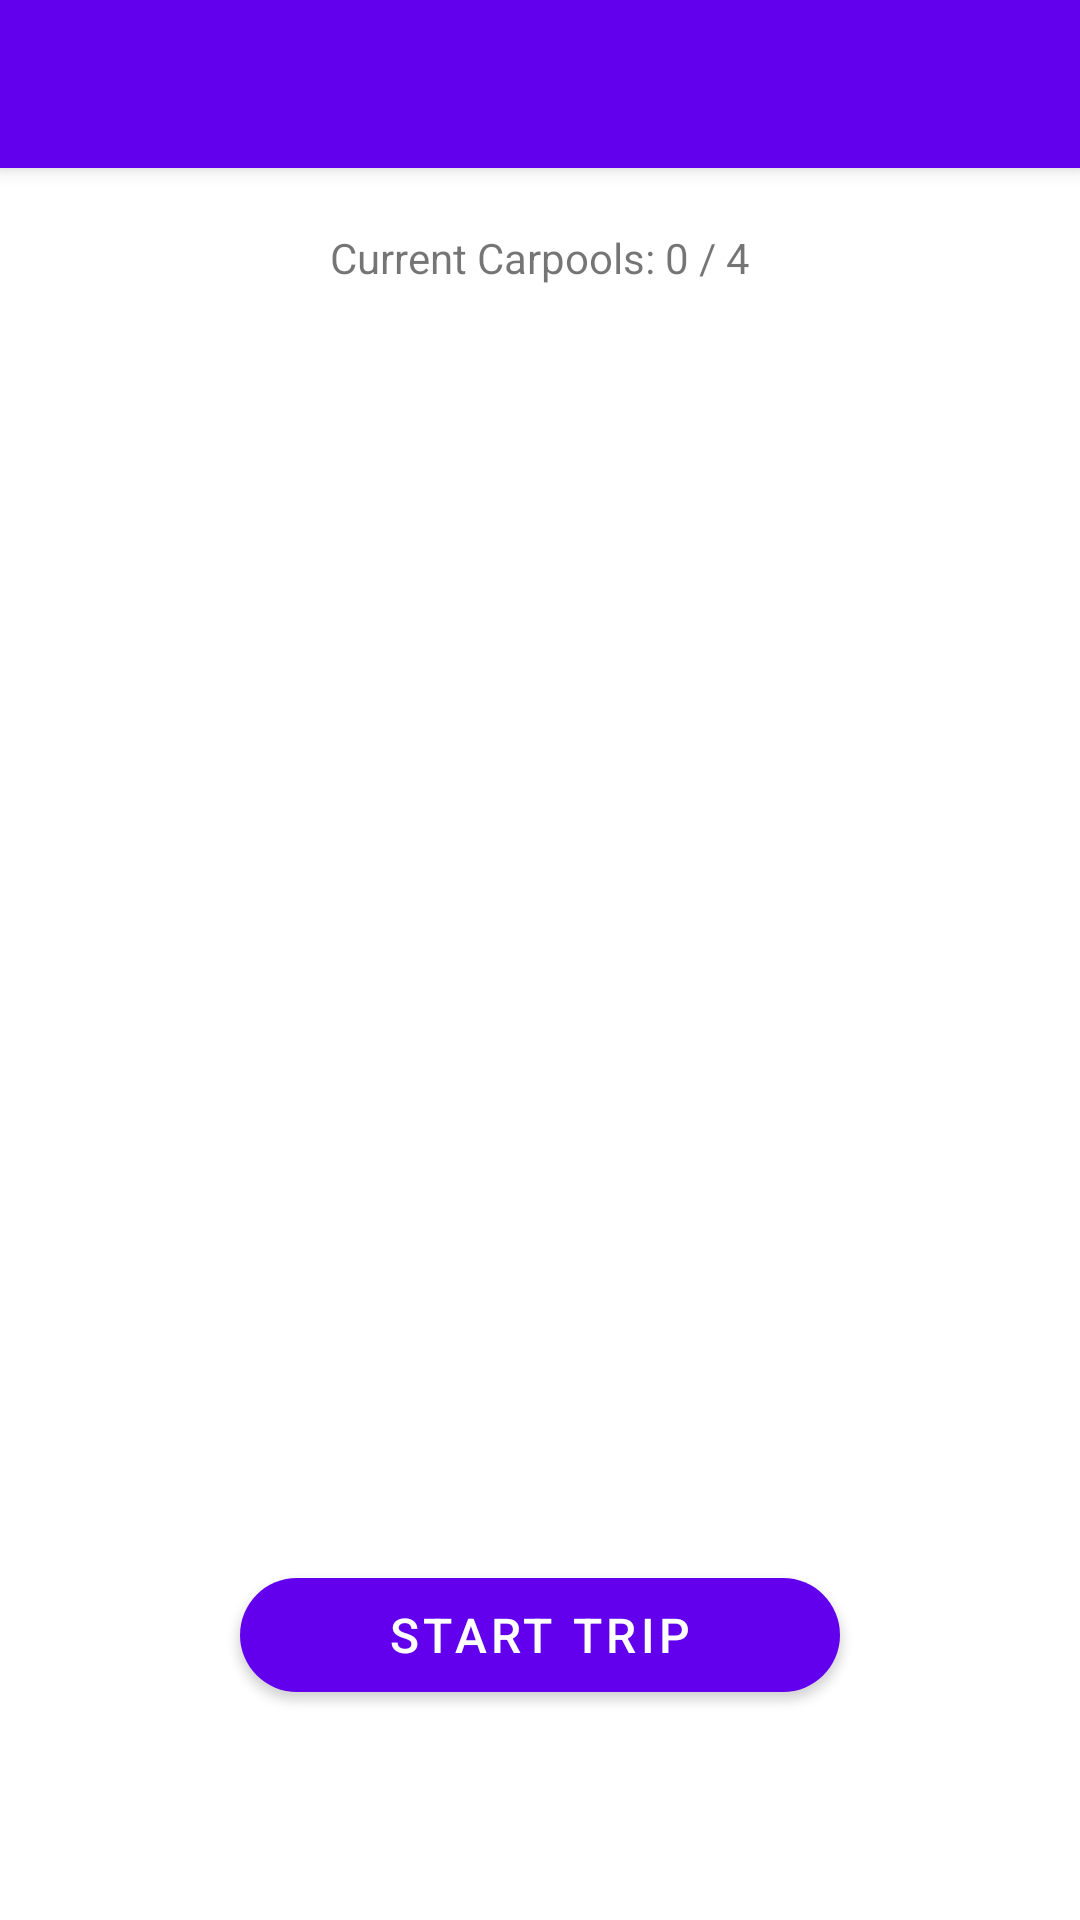

The Android layout XML behind this screen, and the referenced resources:
<!-- AndroidManifest.xml: application theme Theme.ShareARide -->
<!-- res/layout/notifications_page.xml -->
<?xml version="1.0" encoding="utf-8"?>
<androidx.constraintlayout.widget.ConstraintLayout xmlns:android="http://schemas.android.com/apk/res/android"
    xmlns:app="http://schemas.android.com/apk/res-auto"
    xmlns:tools="http://schemas.android.com/tools"
    android:layout_width="match_parent"
    android:layout_height="match_parent">

    <androidx.appcompat.widget.Toolbar
        android:id="@+id/my_toolbar"
        android:layout_width="match_parent"
        android:layout_height="?attr/actionBarSize"
        android:elevation="4dp"
        android:theme="@style/Toolbar"
        app:layout_constraintEnd_toEndOf="parent"
        app:layout_constraintHorizontal_bias="0.0"
        app:layout_constraintStart_toStartOf="parent"
        app:layout_constraintTop_toTopOf="parent" />

    <TextView
        android:layout_width="wrap_content"
        android:layout_height="wrap_content"
        android:text="Current Carpools: 0 / 4"
        app:layout_constraintBottom_toBottomOf="parent"
        app:layout_constraintEnd_toEndOf="parent"
        app:layout_constraintStart_toStartOf="@+id/relativeLayout"
        app:layout_constraintTop_toTopOf="parent"
        app:layout_constraintVertical_bias="0.123" />

    <RelativeLayout
        android:id="@+id/relativeLayout"
        android:layout_width="match_parent"
        android:layout_height="match_parent"
        android:layout_gravity="center_horizontal"
        android:layout_marginTop="110dp"
        app:layout_constraintBottom_toBottomOf="parent"
        app:layout_constraintEnd_toEndOf="parent"
        app:layout_constraintStart_toStartOf="parent"
        app:layout_constraintTop_toTopOf="parent">

        <androidx.recyclerview.widget.RecyclerView
            android:id="@+id/recyclerView"
            android:layout_width="wrap_content"
            android:layout_height="wrap_content"
            android:layout_centerHorizontal="true" />

    </RelativeLayout>

    <com.google.android.material.button.MaterialButton
        android:id="@+id/submit"
        android:layout_width="200dp"
        android:layout_height="50dp"
        android:layout_gravity="bottom|end"
        android:layout_marginBottom="70dp"
        android:text="Start Trip"
        android:textColor="@android:color/white"
        android:textSize="16sp"
        app:backgroundTint="@color/purple_500"
        app:cornerRadius="20dp"
        app:layout_constraintBottom_toBottomOf="parent"
        app:layout_constraintEnd_toEndOf="parent"
        app:layout_constraintStart_toStartOf="parent" />


</androidx.constraintlayout.widget.ConstraintLayout>
<!-- resources referenced by this layout -->
<resources>
  <color name="purple_500">#FF6200EE</color>
  <style name="Toolbar">
          <item name="android:textColorPrimary">@color/white</item>
          <item name="android:background">@color/purple_500</item>
          <item name="android:colorControlNormal">@color/white</item>
      </style>
  <style name="Theme.ShareARide" parent="Theme.MaterialComponents.DayNight.NoActionBar">
          
          
  
          
          <item name="colorPrimary">@color/purple_500</item>
          <item name="colorPrimaryVariant">@color/purple_700</item>
          <item name="colorOnPrimary">@color/white</item>
          
          <item name="colorSecondary">@color/teal_200</item>
          <item name="colorSecondaryVariant">@color/teal_700</item>
          <item name="colorOnSecondary">@color/black</item>
          
          <item name="android:statusBarColor">?attr/colorPrimaryVariant</item>
          
      </style>
  <color name="white">#FFFFFFFF</color>
  <color name="purple_700">#FF3700B3</color>
  <color name="teal_200">#FF03DAC5</color>
  <color name="teal_700">#FF018786</color>
  <color name="black">#FF000000</color>
</resources>
